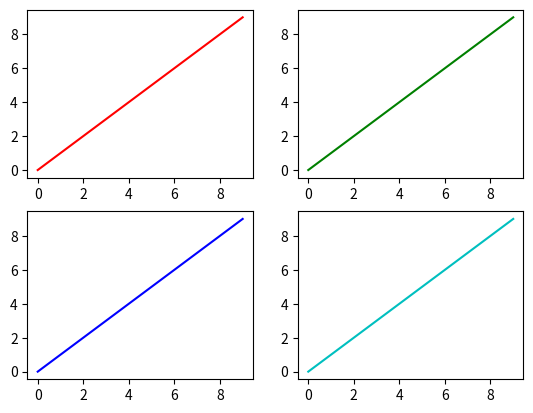

Reproduce this figure in Python.
import matplotlib.pyplot as plt




def on_click(event):
    """Enlarge or restore the selected axis."""
    ax = event.inaxes
    if ax is None:
        # Occurs when a region not in an axis is clicked...
        return
    if event.button is 1:
        # On left click, zoom the selected axes
        ax._orig_position = ax.get_position()
        ax.set_position([0.1, 0.1, 0.85, 0.85])
        for axis in event.canvas.figure.axes:
            # Hide all the other axes...
            if axis is not ax:
                axis.set_visible(False)
    elif event.button is 3:
        # On right click, restore the axes
        try:
            ax.set_position(ax._orig_position)
            for axis in event.canvas.figure.axes:
                axis.set_visible(True)
        except AttributeError:
            # If we haven't zoomed, ignore...
            pass
    else:
        # No need to re-draw the canvas if it's not a left or right click
        return
    event.canvas.draw()

fig, axes = plt.subplots(nrows=2, ncols=2)
for ax, color in zip(axes.flat, ['r', 'g', 'b', 'c']):
    ax.plot(range(10), color=color)
fig.canvas.mpl_connect('button_press_event', on_click)
plt.show()
